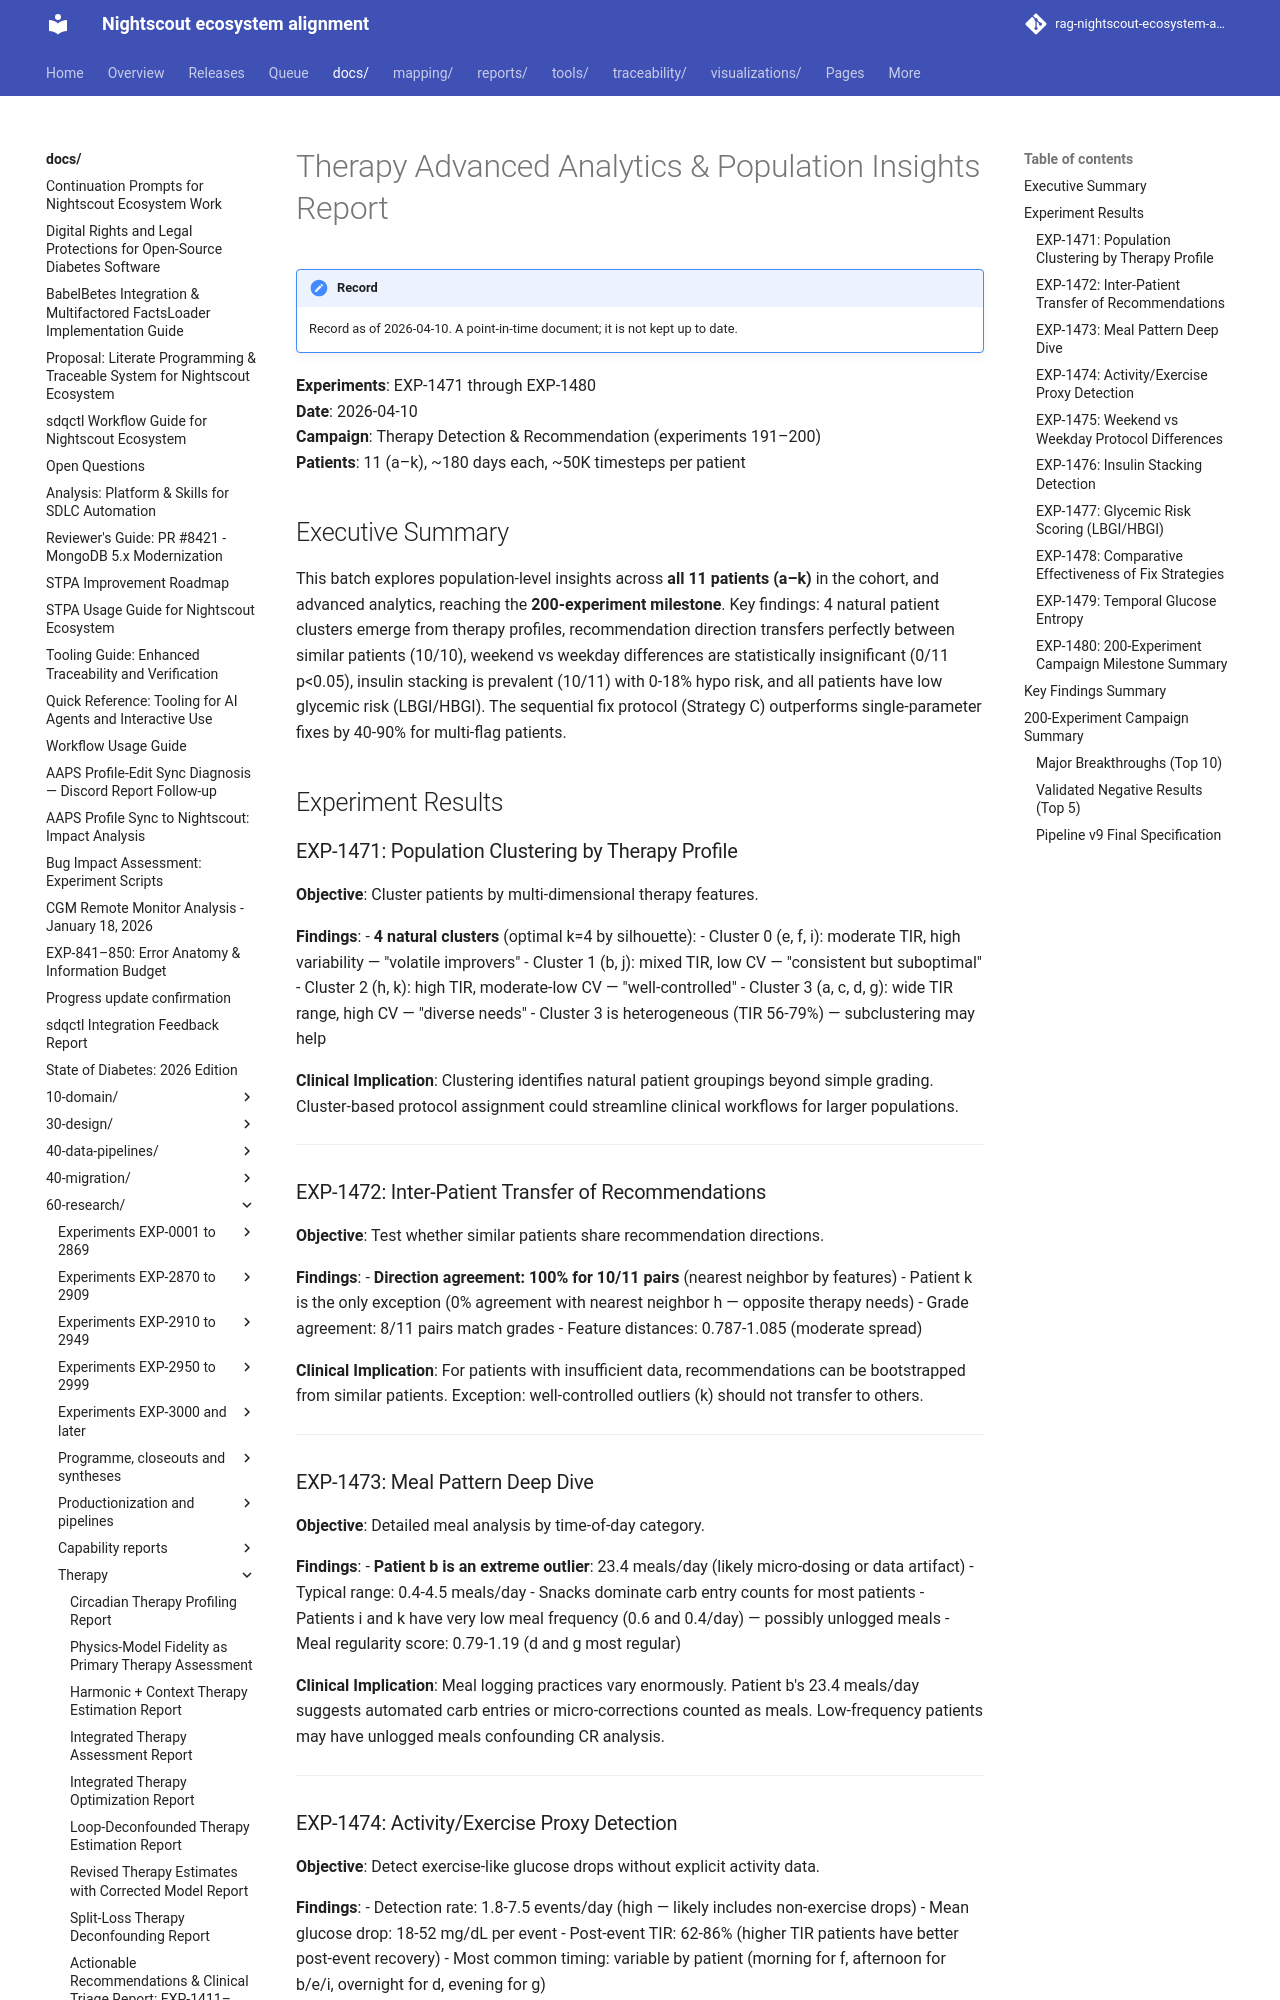

repository: bewest/rag-nightscout-ecosystem-alignment · page: docs/60-research/therapy-advanced-analytics-report-2026-04-10.html · generator: mkdocs

# Therapy Advanced Analytics & Population Insights Report

**Experiments**: EXP-1471 through EXP-1480  
**Date**: 2026-04-10  
**Campaign**: Therapy Detection & Recommendation (experiments 191–200)  
**Patients**: 11 (a–k), ~180 days each, ~50K timesteps per patient

## Executive Summary

This batch explores population-level insights across **all 11 patients (a–k)** in the cohort, and advanced analytics, reaching the **200-experiment milestone**. Key findings: 4 natural patient clusters emerge from therapy profiles, recommendation direction transfers perfectly between similar patients (10/10), weekend vs weekday differences are statistically insignificant (0/11 p<0.05), insulin stacking is prevalent (10/11) with 0-18% hypo risk, and all patients have low glycemic risk (LBGI/HBGI). The sequential fix protocol (Strategy C) outperforms single-parameter fixes by 40-90% for multi-flag patients.

## Experiment Results

### EXP-1471: Population Clustering by Therapy Profile

**Objective**: Cluster patients by multi-dimensional therapy features.

**Findings**:
- **4 natural clusters** (optimal k=4 by silhouette):
  - Cluster 0 (e, f, i): moderate TIR, high variability — "volatile improvers"
  - Cluster 1 (b, j): mixed TIR, low CV — "consistent but suboptimal"
  - Cluster 2 (h, k): high TIR, moderate-low CV — "well-controlled"
  - Cluster 3 (a, c, d, g): wide TIR range, high CV — "diverse needs"
- Cluster 3 is heterogeneous (TIR 56-79%) — subclustering may help

**Clinical Implication**: Clustering identifies natural patient groupings beyond simple grading. Cluster-based protocol assignment could streamline clinical workflows for larger populations.

---

### EXP-1472: Inter-Patient Transfer of Recommendations

**Objective**: Test whether similar patients share recommendation directions.

**Findings**:
- **Direction agreement: 100% for 10/11 pairs** (nearest neighbor by features)
- Patient k is the only exception (0% agreement with nearest neighbor h — opposite therapy needs)
- Grade agreement: 8/11 pairs match grades
- Feature distances: 0.787-1.085 (moderate spread)

**Clinical Implication**: For patients with insufficient data, recommendations can be bootstrapped from similar patients. Exception: well-controlled outliers (k) should not transfer to others.

---

### EXP-1473: Meal Pattern Deep Dive

**Objective**: Detailed meal analysis by time-of-day category.

**Findings**:
- **Patient b is an extreme outlier**: 23.4 meals/day (likely micro-dosing or data artifact)
- Typical range: 0.4-4.5 meals/day
- Snacks dominate carb entry counts for most patients
- Patients i and k have very low meal frequency (0.6 and 0.4/day) — possibly unlogged meals
- Meal regularity score: 0.79-1.19 (d and g most regular)

**Clinical Implication**: Meal logging practices vary enormously. Patient b's 23.4 meals/day suggests automated carb entries or micro-corrections counted as meals. Low-frequency patients may have unlogged meals confounding CR analysis.

---
